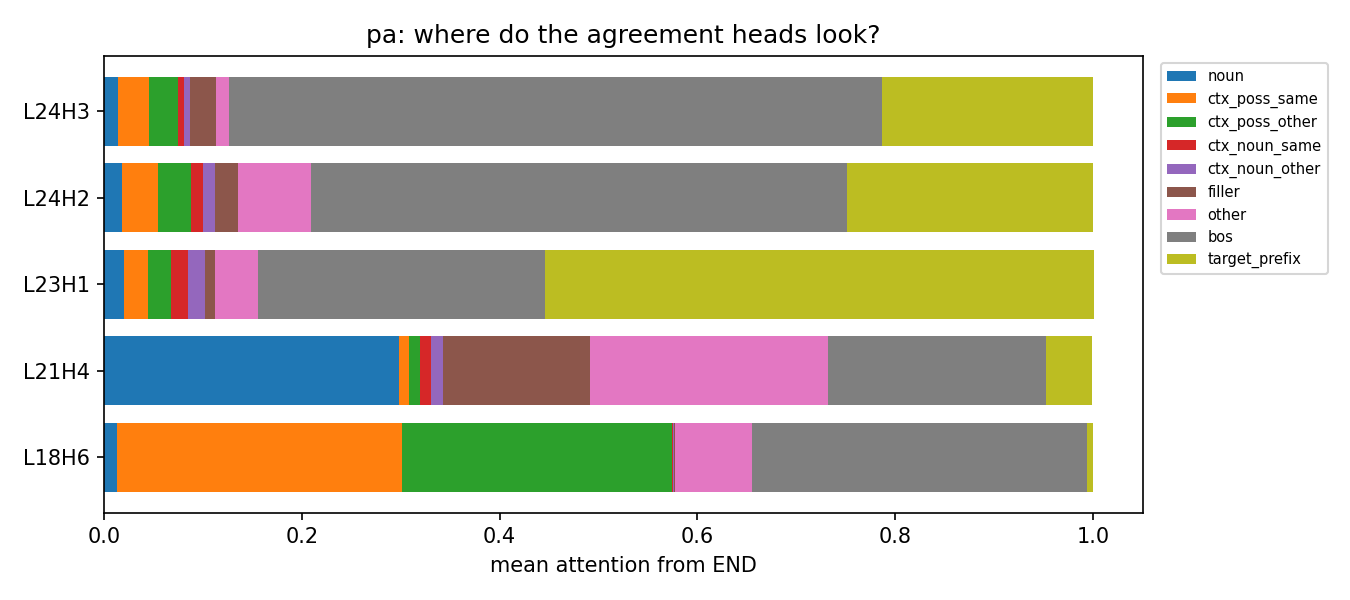

Data behind this chart, as committed beside it:
layer, head, query, gender, noun, ctx_poss_same, ctx_poss_other, ctx_noun_same, ctx_noun_other, filler, other, bos, target_prefix
21, 4, END, f, 0.04728, 0.005218, 0.01775, 0.006451, 0.02623, 0.1756, 0.4019, 0.2553, 0.06426
21, 4, last_prompt_tok, f, 0.0297, 0.01431, 0.02423, 0.002513, 0.01354, 0.07547, 0.5671, 0.2731, 0.0
21, 4, END, f, 0.04845, 0.01001, 0.01505, 0.01394, 0.01343, 0.1691, 0.3444, 0.3239, 0.06168
21, 4, last_prompt_tok, f, 0.03715, 0.02514, 0.02716, 0.009898, 0.00697, 0.07146, 0.4944, 0.3279, 0.0
23, 1, END, f, 0.01058, 0.01456, 0.02275, 0.01335, 0.009693, 0.01024, 0.05202, 0.2708, 0.596
23, 1, last_prompt_tok, f, 0.009636, 0.01069, 0.03116, 0.01553, 0.04202, 0.4774, 0.1857, 0.2278, 0.0
23, 1, END, f, 0.01199, 0.02426, 0.02148, 0.01242, 0.01197, 0.01105, 0.05469, 0.2918, 0.5603
23, 1, last_prompt_tok, f, 0.009457, 0.02653, 0.01572, 0.02887, 0.01958, 0.4775, 0.18, 0.2424, 0.0
24, 2, END, f, 0.009707, 0.02894, 0.05076, 0.009041, 0.008307, 0.02365, 0.07759, 0.5528, 0.2392
24, 2, last_prompt_tok, f, 0.00324, 0.006706, 0.0178, 0.0127, 0.04731, 0.4403, 0.1183, 0.3536, 0.0
24, 2, END, f, 0.007626, 0.06324, 0.03248, 0.01183, 0.009691, 0.02419, 0.0728, 0.5195, 0.2586
24, 2, last_prompt_tok, f, 0.003248, 0.01843, 0.007859, 0.0187, 0.01768, 0.4382, 0.1162, 0.3797, 0.0
18, 6, END, f, 0.0001275, 0.08916, 0.2829, 0.0002905, 0.003945, 0.001172, 0.09943, 0.5149, 0.008083
18, 6, last_prompt_tok, f, 0.03574, 0.02877, 0.1007, 0.01477, 0.0314, 0.04386, 0.236, 0.5088, 0.0
18, 6, END, f, 8.715896183275618e-05, 0.4328, 0.1724, 0.000599, 0.001154, 0.0007911, 0.08056, 0.3077, 0.004012
18, 6, last_prompt_tok, f, 0.03031, 0.108, 0.05495, 0.02257, 0.02428, 0.05171, 0.2431, 0.4651, 0.0
24, 3, END, f, 0.02199, 0.02036, 0.06002, 0.004108, 0.004987, 0.03223, 0.01563, 0.5972, 0.2435
24, 3, last_prompt_tok, f, 0.009725, 0.003137, 0.007645, 0.003049, 0.02675, 0.07856, 0.17, 0.7011, 0.0
24, 3, END, f, 0.01834, 0.04893, 0.02902, 0.004674, 0.005021, 0.02984, 0.01603, 0.6271, 0.221
24, 3, last_prompt_tok, f, 0.009204, 0.00466, 0.005645, 0.01391, 0.008504, 0.07917, 0.1698, 0.7091, 0.0
21, 4, END, m, 0.3354, 0.01263, 0.00712, 0.01289, 0.008018, 0.1707, 0.2129, 0.201, 0.03933
21, 4, last_prompt_tok, m, 0.08006, 0.02482, 0.0262, 0.006439, 0.008525, 0.07076, 0.5293, 0.2539, 0.0
21, 4, END, m, 0.2889, 0.01102, 0.005911, 0.0123, 0.007905, 0.1583, 0.2035, 0.2604, 0.05174
21, 4, last_prompt_tok, m, 0.09446, 0.01531, 0.01369, 0.005565, 0.007028, 0.05303, 0.4245, 0.3864, 0.0
21, 4, END, f, 0.1491, 0.01002, 0.0146, 0.01427, 0.01432, 0.1861, 0.3187, 0.2332, 0.05967
21, 4, last_prompt_tok, f, 0.05612, 0.02815, 0.02567, 0.01046, 0.006257, 0.0634, 0.5216, 0.2883, 0.0
21, 4, END, m, 0.2164, 0.01472, 0.003954, 0.03056, 0.007106, 0.191, 0.3942, 0.09597, 0.04607
21, 4, last_prompt_tok, m, 0.02666, 0.0228, 0.01231, 0.01659, 0.002651, 0.1082, 0.6086, 0.2022, 0.0
21, 4, END, m, 0.3444, 0.01026, 0.003106, 0.01648, 0.006036, 0.1334, 0.2367, 0.2009, 0.04872
21, 4, last_prompt_tok, m, 0.09696, 0.01745, 0.009802, 0.01386, 0.002372, 0.06572, 0.4565, 0.3374, 0.0
21, 4, END, m, 0.1139, 0.00898, 0.00774, 0.01104, 0.0101, 0.1456, 0.3248, 0.3176, 0.06026
21, 4, last_prompt_tok, m, 0.07837, 0.02182, 0.02205, 0.007302, 0.01297, 0.06891, 0.5039, 0.2847, 0.0
21, 4, END, f, 0.2539, 0.00516, 0.01277, 0.009152, 0.02112, 0.1865, 0.2389, 0.2186, 0.0539
21, 4, last_prompt_tok, f, 0.07601, 0.01471, 0.02195, 0.003336, 0.01513, 0.06657, 0.6169, 0.1854, 0.0
21, 4, END, m, 0.03217, 0.01734, 0.01002, 0.01809, 0.01402, 0.1698, 0.3406, 0.3336, 0.06429
21, 4, last_prompt_tok, m, 0.01914, 0.03126, 0.02657, 0.009945, 0.01314, 0.05847, 0.528, 0.3134, 0.0
21, 4, END, m, 0.2948, 0.00858, 0.003976, 0.01245, 0.006089, 0.1458, 0.1904, 0.2947, 0.04336
21, 4, last_prompt_tok, m, 0.1157, 0.01475, 0.01406, 0.01111, 0.004025, 0.06164, 0.4909, 0.2878, 0.0
21, 4, END, m, 0.3346, 0.008368, 0.006348, 0.009831, 0.01164, 0.1397, 0.2201, 0.223, 0.04651
21, 4, last_prompt_tok, m, 0.1247, 0.01828, 0.02089, 0.005306, 0.01222, 0.06535, 0.4196, 0.3337, 0.0
21, 4, END, f, 0.1593, 0.004984, 0.01863, 0.006797, 0.02588, 0.1795, 0.3624, 0.1805, 0.062
21, 4, last_prompt_tok, f, 0.04974, 0.0125, 0.02561, 0.001949, 0.01392, 0.06534, 0.5681, 0.2628, 0.0
21, 4, END, m, 0.09651, 0.01397, 0.004033, 0.01858, 0.006429, 0.1537, 0.4045, 0.2413, 0.06099
21, 4, last_prompt_tok, m, 0.06977, 0.02228, 0.0109, 0.01579, 0.002481, 0.07515, 0.5832, 0.2204, 0.0
21, 4, END, f, 0.249, 0.008105, 0.01448, 0.01367, 0.01677, 0.1785, 0.2356, 0.2309, 0.05303
21, 4, last_prompt_tok, f, 0.09382, 0.02427, 0.02967, 0.01273, 0.007514, 0.07193, 0.5685, 0.1916, 0.0
21, 4, END, f, 0.2612, 0.004245, 0.01124, 0.005945, 0.01604, 0.1389, 0.2568, 0.2535, 0.05211
21, 4, last_prompt_tok, f, 0.07108, 0.009954, 0.01785, 0.001942, 0.01184, 0.05256, 0.5618, 0.273, 0.0
21, 4, END, m, 0.3308, 0.009924, 0.006305, 0.01031, 0.009834, 0.1478, 0.201, 0.2427, 0.04133
21, 4, last_prompt_tok, m, 0.1317, 0.02555, 0.02066, 0.007171, 0.01139, 0.07086, 0.4854, 0.2473, 0.0
21, 4, END, f, 0.2427, 0.004667, 0.01446, 0.006273, 0.01971, 0.1603, 0.2908, 0.2067, 0.0544
21, 4, last_prompt_tok, f, 0.07527, 0.01161, 0.02178, 0.001844, 0.0119, 0.05146, 0.5753, 0.2508, 0.0
23, 1, END, m, 0.0161, 0.02181, 0.01874, 0.008493, 0.01415, 0.008766, 0.04439, 0.3085, 0.559
23, 1, last_prompt_tok, m, 0.04606, 0.01234, 0.02162, 0.01756, 0.01553, 0.5361, 0.1534, 0.1973, 0.0
23, 1, END, m, 0.02021, 0.02433, 0.02079, 0.01113, 0.01884, 0.009701, 0.04871, 0.318, 0.5283
23, 1, last_prompt_tok, m, 0.05004, 0.01446, 0.02324, 0.02226, 0.02013, 0.477, 0.1654, 0.2274, 0.0
23, 1, END, f, 0.02345, 0.0249, 0.02536, 0.01896, 0.009621, 0.01092, 0.04679, 0.2869, 0.5531
23, 1, last_prompt_tok, f, 0.01883, 0.03089, 0.01452, 0.02231, 0.0171, 0.5152, 0.1617, 0.2195, 0.0
23, 1, END, m, 0.01105, 0.02004, 0.01371, 0.01186, 0.009653, 0.01094, 0.03247, 0.2079, 0.6824
23, 1, last_prompt_tok, m, 0.01324, 0.03139, 0.009889, 0.03202, 0.0146, 0.5622, 0.1461, 0.1906, 0.0
... 2,980 more rows
